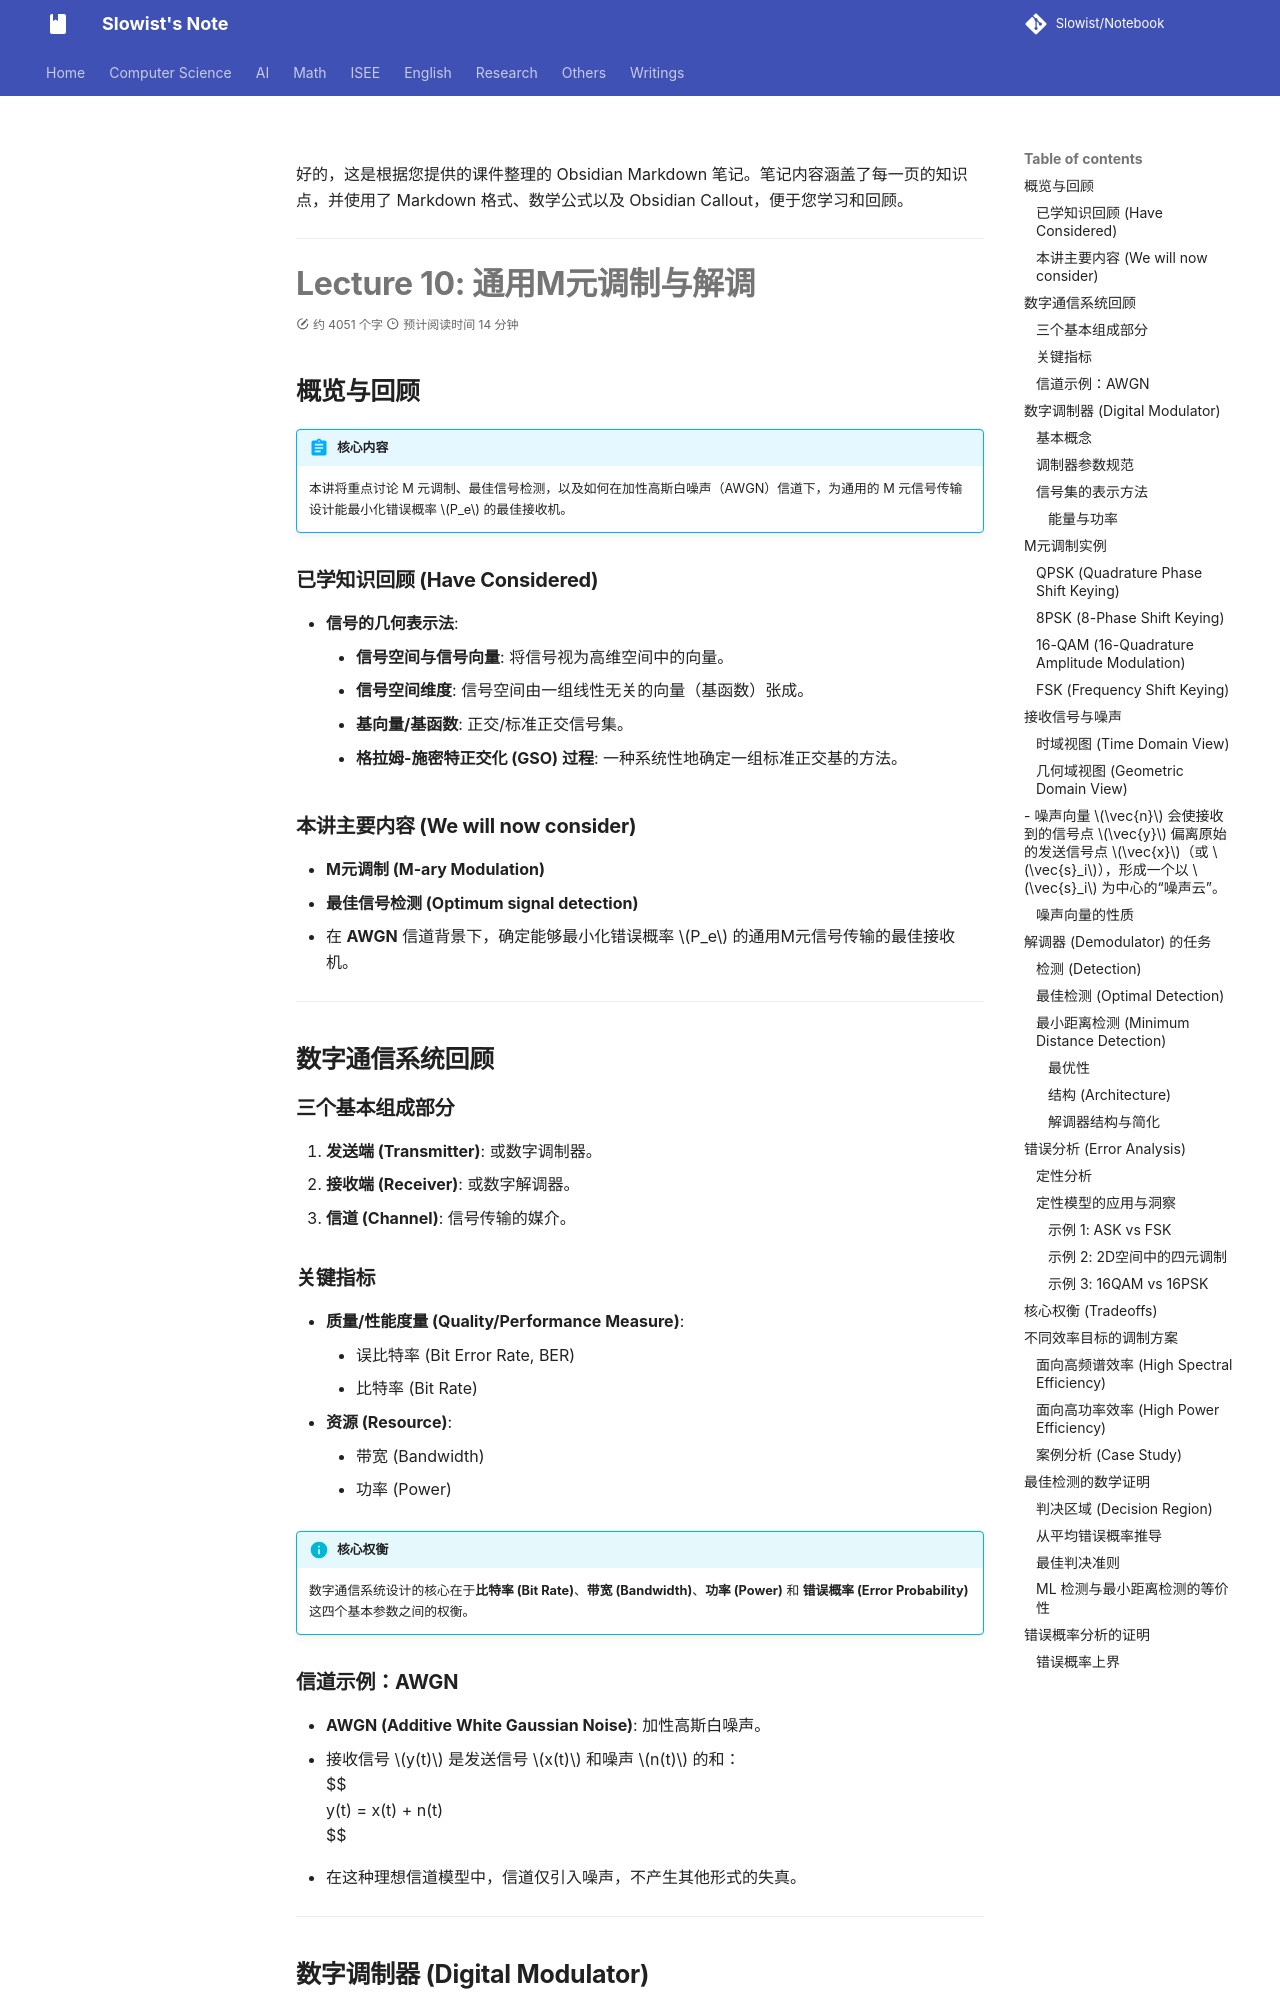

repository: Slowist-Lee/notebook · page: isee/communication/m10/index.html · generator: mkdocs

好的，这是根据您提供的课件整理的 Obsidian Markdown 笔记。笔记内容涵盖了每一页的知识点，并使用了 Markdown 格式、数学公式以及 Obsidian Callout，便于您学习和回顾。

---

# Lecture 10: 通用M元调制与解调

## 概览与回顾

> [!summary] 核心内容
> 本讲将重点讨论 M 元调制、最佳信号检测，以及如何在加性高斯白噪声（AWGN）信道下，为通用的 M 元信号传输设计能最小化错误概率 $P_e$ 的最佳接收机。

### 已学知识回顾 (Have Considered)
- **信号的几何表示法**:
    - **信号空间与信号向量**: 将信号视为高维空间中的向量。
    - **信号空间维度**: 信号空间由一组线性无关的向量（基函数）张成。
    - **基向量/基函数**: 正交/标准正交信号集。
    - **格拉姆-施密特正交化 (GSO) 过程**: 一种系统性地确定一组标准正交基的方法。

### 本讲主要内容 (We will now consider)
- **M元调制 (M-ary Modulation)**
- **最佳信号检测 (Optimum signal detection)**
- 在 **AWGN** 信道背景下，确定能够最小化错误概率 $P_e$ 的通用M元信号传输的最佳接收机。

---

## 数字通信系统回顾

### 三个基本组成部分
1.  **发送端 (Transmitter)**: 或数字调制器。
2.  **接收端 (Receiver)**: 或数字解调器。
3.  **信道 (Channel)**: 信号传输的媒介。

### 关键指标
- **质量/性能度量 (Quality/Performance Measure)**:
    - 误比特率 (Bit Error Rate, BER)
    - 比特率 (Bit Rate)
- **资源 (Resource)**:
    - 带宽 (Bandwidth)
    - 功率 (Power)

> [!info] 核心权衡
> 数字通信系统设计的核心在于**比特率 (Bit Rate)**、**带宽 (Bandwidth)**、**功率 (Power)** 和 **错误概率 (Error Probability)** 这四个基本参数之间的权衡。
> 

### 信道示例：AWGN
- **AWGN (Additive White Gaussian Noise)**: 加性高斯白噪声。
- 接收信号 $y(t)$ 是发送信号 $x(t)$ 和噪声 $n(t)$ 的和：
    $$
    y(t) = x(t) + n(t)
    $$
- 在这种理想信道模型中，信道仅引入噪声，不产生其他形式的失真。

---

## 数字调制器 (Digital Modulator)
